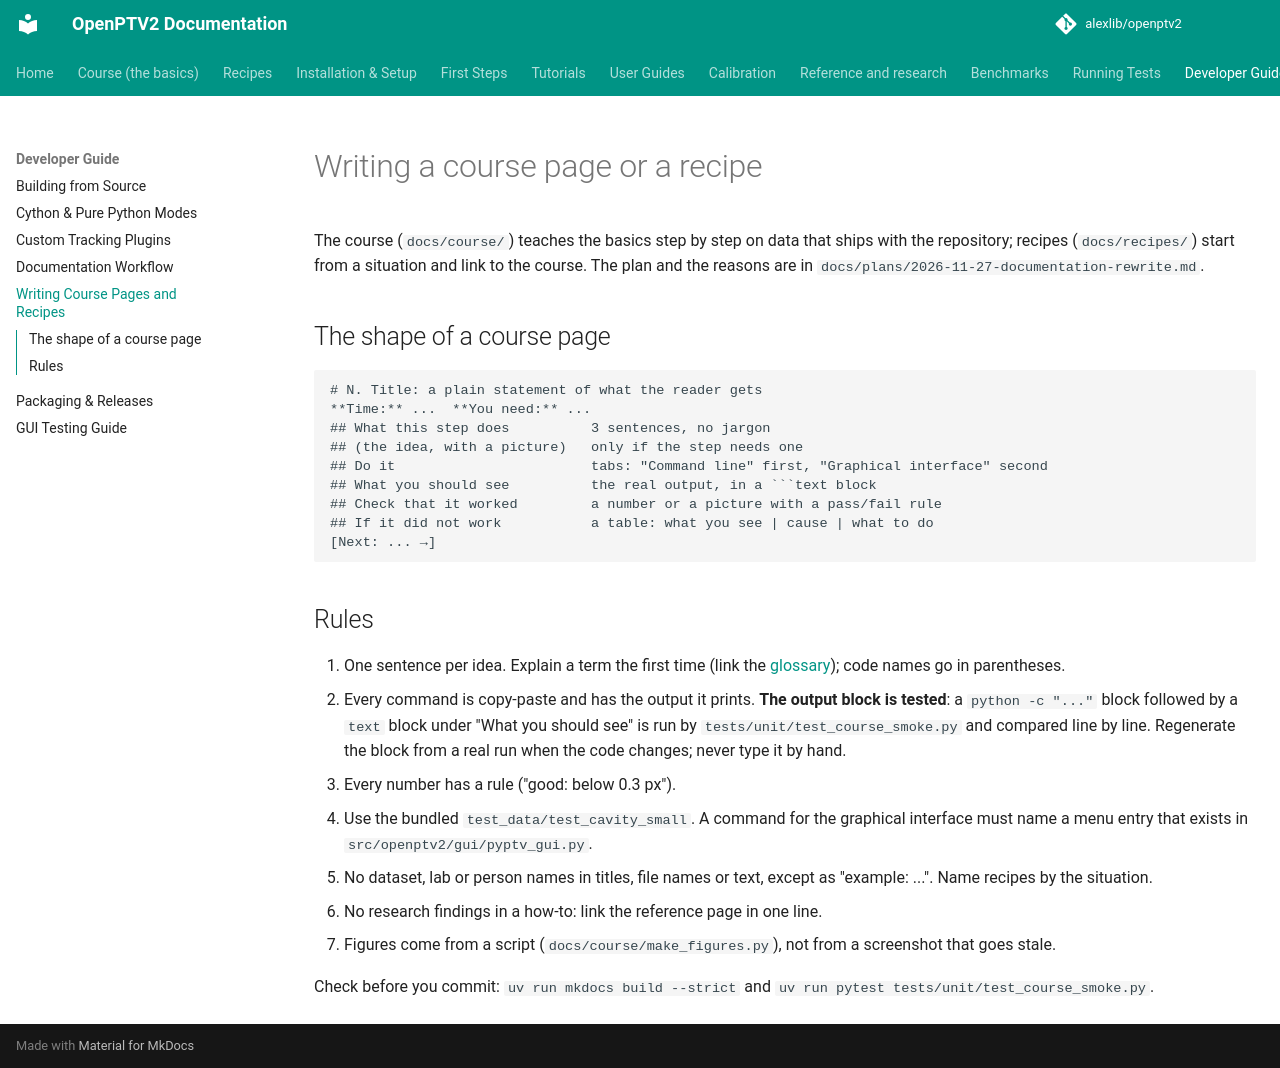

repository: alexlib/openptv2 · page: developer_guide/writing_course_pages/index.html · generator: mkdocs

# Writing a course page or a recipe

The course (`docs/course/`) teaches the basics step by step on data that ships with the repository; recipes (`docs/recipes/`)
start from a situation and link to the course. The plan and the reasons are in `docs/plans/2026-11-27-documentation-rewrite.md`.

## The shape of a course page

```text
# N. Title: a plain statement of what the reader gets
**Time:** ...  **You need:** ...
## What this step does          3 sentences, no jargon
## (the idea, with a picture)   only if the step needs one
## Do it                        tabs: "Command line" first, "Graphical interface" second
## What you should see          the real output, in a ```text block
## Check that it worked         a number or a picture with a pass/fail rule
## If it did not work           a table: what you see | cause | what to do
[Next: ... →]
```

## Rules

1. One sentence per idea. Explain a term the first time (link the [glossary](../course/glossary.md)); code names go in parentheses.
2. Every command is copy-paste and has the output it prints. **The output block is tested**: a `python -c "..."` block followed by
   a `text` block under "What you should see" is run by `tests/unit/test_course_smoke.py` and compared line by line. Regenerate
   the block from a real run when the code changes; never type it by hand.
3. Every number has a rule ("good: below 0.3 px").
4. Use the bundled `test_data/test_cavity_small`. A command for the graphical interface must name a menu entry that exists in
   `src/openptv2/gui/pyptv_gui.py`.
5. No dataset, lab or person names in titles, file names or text, except as "example: ...". Name recipes by the situation.
6. No research findings in a how-to: link the reference page in one line.
7. Figures come from a script (`docs/course/make_figures.py`), not from a screenshot that goes stale.

Check before you commit: `uv run mkdocs build --strict` and `uv run pytest tests/unit/test_course_smoke.py`.
